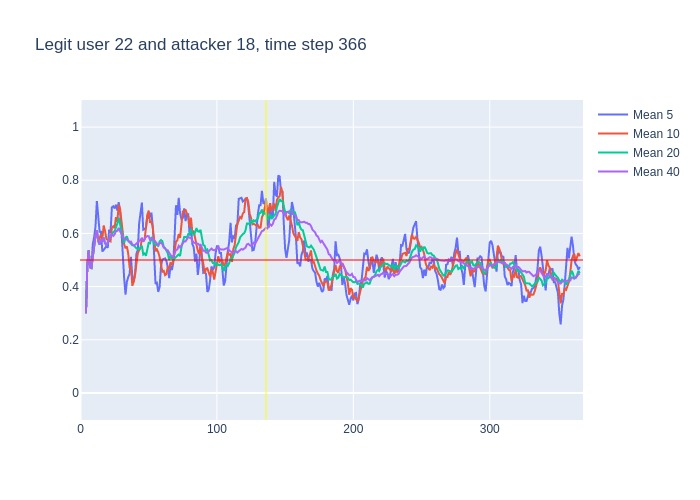

The file beside this chart, header and first rows:
, time, confidence, avg_5_conf, avg_10_conf, avg_20_conf, avg_40_conf, real_user, predicted, user_count
0, 3, 0.3, , , , , 22, 22, 16
1, 4, 0.66, 0.3, 0.3, 0.3, 0.3, 22, 22, 16
2, 5, 0.65, 0.48, 0.48, 0.48, 0.48, 22, 22, 16
3, 6, 0.28, 0.5367, 0.5367, 0.5367, 0.5367, 22, 21, 16
4, 7, 0.46, 0.4725, 0.4725, 0.4725, 0.4725, 22, 22, 16
5, 8, 0.75, 0.47, 0.47, 0.47, 0.47, 22, 22, 16
6, 9, 0.79, 0.56, 0.5167, 0.5167, 0.5167, 22, 22, 16
7, 10, 0.85, 0.586, 0.5557, 0.5557, 0.5557, 22, 22, 16
8, 11, 0.76, 0.626, 0.5925, 0.5925, 0.5925, 22, 22, 16
9, 12, 0.21, 0.722, 0.6111, 0.6111, 0.6111, 22, 14, 16
10, 13, 0.42, 0.672, 0.571, 0.571, 0.571, 22, 10, 16
11, 14, 0.79, 0.606, 0.583, 0.5573, 0.5573, 22, 22, 16
12, 15, 0.48, 0.606, 0.596, 0.5767, 0.5767, 22, 22, 16
13, 16, 0.79, 0.532, 0.579, 0.5692, 0.5692, 22, 22, 16
14, 17, 0.25, 0.538, 0.63, 0.585, 0.585, 22, 22, 16
15, 18, 0.45, 0.546, 0.609, 0.5627, 0.5627, 22, 22, 16
16, 19, 0.76, 0.552, 0.579, 0.5556, 0.5556, 22, 22, 16
17, 20, 0.82, 0.546, 0.576, 0.5676, 0.5676, 22, 22, 16
18, 21, 0.73, 0.614, 0.573, 0.5817, 0.5817, 22, 22, 16
19, 22, 0.73, 0.602, 0.57, 0.5895, 0.5895, 22, 22, 16
20, 23, 0.47, 0.698, 0.622, 0.5965, 0.5965, 22, 22, 16
21, 24, 0.72, 0.702, 0.627, 0.605, 0.5905, 22, 22, 16
22, 25, 0.89, 0.694, 0.62, 0.608, 0.5964, 22, 22, 16
23, 26, 0.62, 0.708, 0.661, 0.62, 0.6091, 22, 22, 16
24, 27, 0.89, 0.686, 0.644, 0.637, 0.6096, 22, 22, 16
25, 28, 0.3, 0.718, 0.708, 0.6585, 0.6208, 22, 22, 16
26, 29, 0.36, 0.684, 0.693, 0.636, 0.6085, 22, 22, 16
27, 30, 0.31, 0.612, 0.653, 0.6145, 0.5993, 22, 22, 16
28, 31, 0.3, 0.496, 0.602, 0.5875, 0.5889, 22, 22, 16
29, 32, 0.58, 0.432, 0.559, 0.5645, 0.579, 22, 22, 16
30, 33, 0.54, 0.37, 0.544, 0.583, 0.579, 22, 22, 16
31, 34, 0.45, 0.418, 0.551, 0.589, 0.5777, 22, 22, 16
32, 35, 0.37, 0.436, 0.524, 0.572, 0.5737, 22, 22, 16
33, 36, 0.62, 0.448, 0.472, 0.5665, 0.5676, 22, 22, 16
34, 37, 0.2, 0.512, 0.472, 0.558, 0.5691, 22, 10, 16
35, 38, 0.45, 0.436, 0.403, 0.5555, 0.5586, 22, 22, 16
36, 39, 0.61, 0.418, 0.418, 0.5555, 0.5556, 22, 22, 16
37, 40, 0.74, 0.45, 0.443, 0.548, 0.557, 22, 22, 16
38, 41, 0.69, 0.524, 0.486, 0.544, 0.5618, 22, 22, 16
39, 42, 0.7, 0.538, 0.525, 0.542, 0.5651, 22, 22, 16
40, 43, 0.62, 0.638, 0.537, 0.5405, 0.5685, 22, 22, 16
41, 44, 0.83, 0.672, 0.545, 0.548, 0.5765, 22, 22, 16
42, 45, 0.23, 0.716, 0.583, 0.5535, 0.5807, 22, 23, 16
43, 46, 0.7, 0.614, 0.569, 0.5205, 0.5703, 22, 22, 16
44, 47, 0.72, 0.616, 0.577, 0.5245, 0.5808, 22, 22, 16
45, 48, 0.86, 0.62, 0.629, 0.516, 0.5873, 22, 22, 16
46, 49, 0.77, 0.668, 0.67, 0.544, 0.59, 22, 22, 16
47, 50, 0.28, 0.656, 0.686, 0.5645, 0.5895, 22, 20, 16
48, 51, 0.76, 0.666, 0.64, 0.563, 0.5753, 22, 22, 16
49, 52, 0.45, 0.678, 0.647, 0.586, 0.5753, 22, 22, 16
50, 53, 0.16, 0.624, 0.622, 0.5795, 0.5813, 22, 24, 16
51, 54, 0.4, 0.484, 0.576, 0.5605, 0.5748, 22, 22, 16
52, 55, 0.3, 0.41, 0.533, 0.558, 0.565, 22, 22, 16
53, 56, 0.59, 0.414, 0.54, 0.5545, 0.5605, 22, 22, 16
54, 57, 0.54, 0.38, 0.529, 0.553, 0.5555, 22, 22, 16
55, 58, 0.55, 0.398, 0.511, 0.57, 0.5627, 22, 22, 16
56, 59, 0.53, 0.476, 0.48, 0.575, 0.5653, 22, 22, 16
57, 60, 0.31, 0.502, 0.456, 0.571, 0.5595, 22, 22, 16
58, 61, 0.6, 0.504, 0.459, 0.5495, 0.5467, 22, 22, 16
59, 62, 0.49, 0.506, 0.443, 0.545, 0.5435, 22, 22, 16
... 304 more rows
